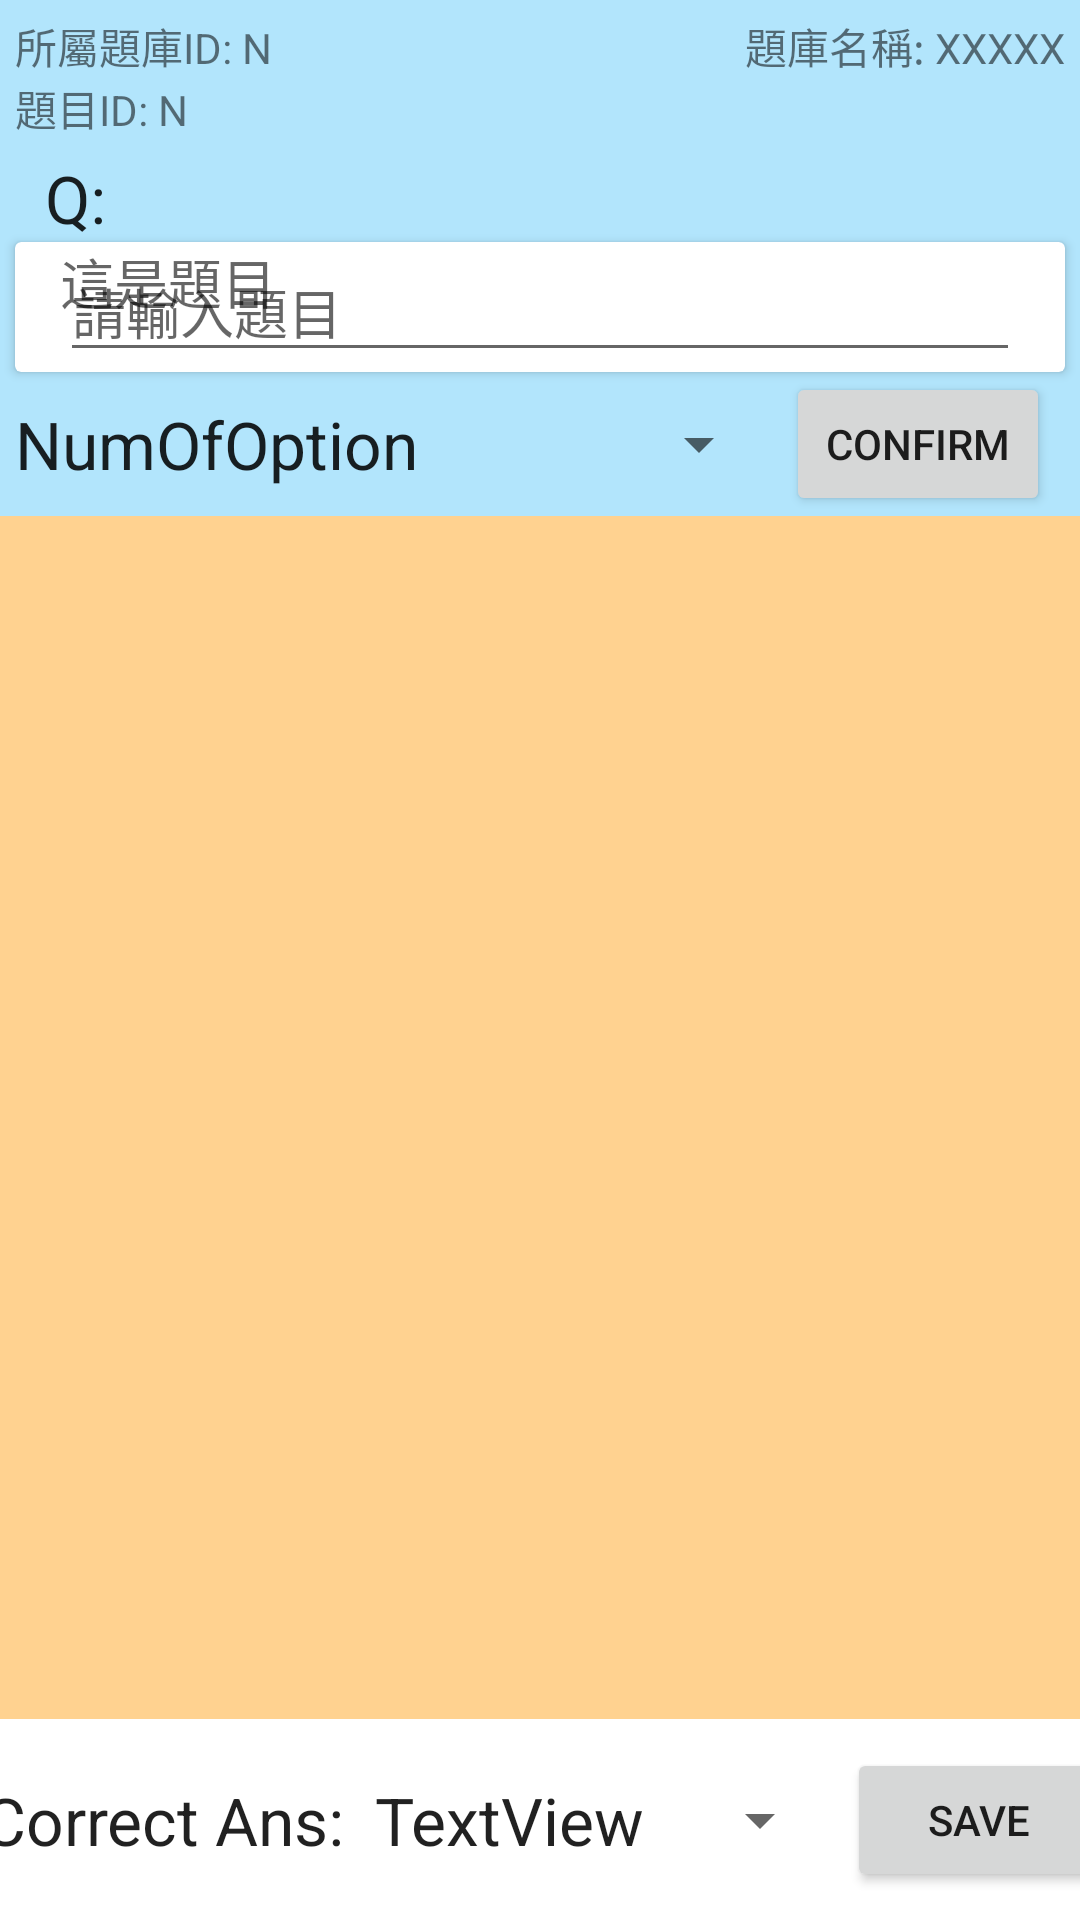

Reconstruct the res/layout file that produces this screen, plus the resources it refers to.
<!-- AndroidManifest.xml: application theme Theme.MyQuestQuiz_1 -->
<!-- res/layout/activity_add_new_question.xml -->
<?xml version="1.0" encoding="utf-8"?>
<androidx.constraintlayout.widget.ConstraintLayout xmlns:android="http://schemas.android.com/apk/res/android"
    xmlns:app="http://schemas.android.com/apk/res-auto"
    xmlns:tools="http://schemas.android.com/tools"
    android:id="@+id/CSL_1_top_1"
    android:layout_width="match_parent"
    android:layout_height="match_parent"
    android:clickable="true"
    android:foreground="?attr/selectableItemBackgroundBorderless"
    android:scrollbars="vertical"
    android:verticalScrollbarPosition="right">

    <androidx.constraintlayout.widget.ConstraintLayout
        android:id="@+id/CSL_2_top_3"
        android:layout_width="0dp"
        android:layout_height="wrap_content"
        android:background="#4D03A9F4"
        app:layout_constraintEnd_toEndOf="parent"
        app:layout_constraintStart_toStartOf="parent"
        tools:layout_editor_absoluteY="0dp">

        <TextView
            android:id="@+id/TV_4_bankBelong"
            android:layout_width="wrap_content"
            android:layout_height="wrap_content"
            android:layout_marginStart="5dp"
            android:layout_marginTop="5dp"
            android:text="所屬題庫ID: N"
            app:layout_constraintStart_toStartOf="parent"
            app:layout_constraintTop_toTopOf="parent" />

        <TextView
            android:id="@+id/TV_5_bankName"
            android:layout_width="wrap_content"
            android:layout_height="wrap_content"
            android:layout_marginTop="5dp"
            android:layout_marginEnd="5dp"
            android:text="題庫名稱: XXXXX"
            app:layout_constraintEnd_toEndOf="parent"
            app:layout_constraintTop_toTopOf="parent" />

        <TextView
            android:id="@+id/TV_6_questionID"
            android:layout_width="wrap_content"
            android:layout_height="wrap_content"
            android:layout_marginStart="5dp"
            android:text="題目ID: N"
            app:layout_constraintStart_toStartOf="parent"
            app:layout_constraintTop_toBottomOf="@+id/TV_4_bankBelong" />

        <TextView
            android:id="@+id/TV_1_title_text"
            android:layout_width="wrap_content"
            android:layout_height="wrap_content"
            android:layout_marginStart="15dp"
            android:layout_marginTop="5dp"
            android:text="@string/questionTitle"
            android:textAppearance="@style/TextAppearance.AppCompat.Large"
            app:layout_constraintStart_toStartOf="parent"
            app:layout_constraintTop_toBottomOf="@+id/TV_6_questionID" />

        <androidx.cardview.widget.CardView
            android:id="@+id/cardView"
            android:layout_width="0dp"
            android:layout_height="wrap_content"
            android:layout_marginStart="5dp"
            android:layout_marginEnd="5dp"
            app:layout_constraintEnd_toEndOf="parent"
            app:layout_constraintStart_toStartOf="parent"
            app:layout_constraintTop_toBottomOf="@+id/TV_1_title_text">

            <TextView
                android:id="@+id/TV_7_questionTitle"
                android:layout_width="match_parent"
                android:layout_height="match_parent"
                android:layout_marginStart="15dp"
                android:layout_marginEnd="15dp"
                android:maxLines="10"
                android:minLines="1"
                android:text="這是題目"
                android:textAppearance="@style/TextAppearance.AppCompat.Medium" />

            <EditText
                android:id="@+id/ET_1_forQuestionTyping"
                android:layout_width="match_parent"
                android:layout_height="wrap_content"
                android:layout_marginStart="15dp"
                android:layout_marginEnd="15dp"
                android:backgroundTintMode="multiply"
                android:ems="10"
                android:gravity="start|top"
                android:hint="請輸入題目"
                android:inputType="textMultiLine"
                android:maxLines="15"
                android:minLines="1"
                android:textAppearance="@style/TextAppearance.AppCompat.Medium" />
        </androidx.cardview.widget.CardView>

        <Button
            android:id="@+id/btn_1_question_input_confirm"
            android:layout_width="wrap_content"
            android:layout_height="wrap_content"
            android:layout_marginEnd="10dp"
            android:text="@string/Confirm"
            app:layout_constraintBottom_toBottomOf="@+id/spinner_1_forNumOfOption"
            app:layout_constraintEnd_toEndOf="parent"
            app:layout_constraintTop_toTopOf="@+id/spinner_1_forNumOfOption" />

        <Spinner
            android:id="@+id/spinner_1_forNumOfOption"
            android:layout_width="0dp"
            android:layout_height="wrap_content"
            android:layout_marginStart="5dp"
            android:layout_marginEnd="5dp"
            android:spinnerMode="dialog"
            app:layout_constraintBottom_toBottomOf="@+id/TV_2_forNumOfOption_text"
            app:layout_constraintEnd_toStartOf="@+id/btn_1_question_input_confirm"
            app:layout_constraintStart_toEndOf="@+id/TV_2_forNumOfOption_text"
            app:layout_constraintTop_toTopOf="@+id/TV_2_forNumOfOption_text" />

        <TextView
            android:id="@+id/TV_2_forNumOfOption_text"
            android:layout_width="wrap_content"
            android:layout_height="wrap_content"
            android:layout_marginStart="5dp"
            android:layout_marginTop="5dp"
            android:layout_marginBottom="5dp"
            android:text="@string/NunOfOption"
            android:textAppearance="@style/TextAppearance.AppCompat.Large"
            app:layout_constraintBottom_toBottomOf="parent"
            app:layout_constraintStart_toStartOf="parent"
            app:layout_constraintTop_toBottomOf="@+id/cardView" />
    </androidx.constraintlayout.widget.ConstraintLayout>

    <androidx.constraintlayout.widget.ConstraintLayout
        android:id="@+id/CSL_3_top_2"
        android:layout_width="0dp"
        android:layout_height="0dp"
        android:clickable="true"
        android:focusable="auto"
        android:foreground="?attr/selectableItemBackgroundBorderless"
        app:layout_constraintBottom_toTopOf="@+id/CSL_4_top_2"
        app:layout_constraintEnd_toEndOf="parent"
        app:layout_constraintStart_toStartOf="parent"
        app:layout_constraintTop_toBottomOf="@+id/CSL_2_top_3">

        <androidx.recyclerview.widget.RecyclerView
            android:id="@+id/RV_1_forOption"
            android:layout_width="0dp"
            android:layout_height="0dp"
            android:background="#6FFF9800"
            android:clickable="true"
            android:focusable="auto"
            android:forceHasOverlappingRendering="true"
            android:foreground="?attr/selectableItemBackgroundBorderless"
            app:layout_constraintBottom_toBottomOf="parent"
            app:layout_constraintEnd_toEndOf="parent"
            app:layout_constraintStart_toStartOf="parent"
            app:layout_constraintTop_toTopOf="parent">

        </androidx.recyclerview.widget.RecyclerView>
    </androidx.constraintlayout.widget.ConstraintLayout>

    <androidx.constraintlayout.widget.ConstraintLayout
        android:id="@+id/CSL_4_top_2"
        android:layout_width="388dp"
        android:layout_height="67dp"
        app:layout_constraintBottom_toBottomOf="parent"
        app:layout_constraintEnd_toEndOf="parent"
        app:layout_constraintStart_toStartOf="parent">

        <Button
            android:id="@+id/btn_2_store"
            android:layout_width="wrap_content"
            android:layout_height="wrap_content"
            android:layout_marginEnd="4dp"
            android:text="@string/save"
            app:layout_constraintBottom_toBottomOf="parent"
            app:layout_constraintEnd_toEndOf="parent"
            app:layout_constraintTop_toTopOf="parent"
            app:layout_constraintVertical_bias="0.5" />

        <TextView
            android:id="@+id/TV_3_correctAns_text"
            android:layout_width="wrap_content"
            android:layout_height="wrap_content"
            android:layout_marginStart="8dp"
            android:text="@string/correctAns"
            android:textAppearance="@style/TextAppearance.AppCompat.Large"
            app:layout_constraintBottom_toBottomOf="parent"
            app:layout_constraintStart_toStartOf="parent"
            app:layout_constraintTop_toTopOf="parent"
            app:layout_constraintVertical_bias="0.5" />

        <Spinner
            android:id="@+id/spinner_2_forCorrectAns"
            android:layout_width="0dp"
            android:layout_height="40dp"
            android:layout_marginStart="5dp"
            android:layout_marginEnd="5dp"
            app:layout_constraintBottom_toBottomOf="parent"
            app:layout_constraintEnd_toStartOf="@+id/btn_2_store"
            app:layout_constraintHorizontal_bias="1.0"
            app:layout_constraintStart_toEndOf="@+id/TV_3_correctAns_text"
            app:layout_constraintTop_toTopOf="parent"
            app:layout_constraintVertical_bias="0.5" />

        <TextView
            android:id="@+id/TV_8_correctAns_num"
            android:layout_width="wrap_content"
            android:layout_height="wrap_content"
            android:layout_marginStart="10dp"
            android:text="TextView"
            android:textAppearance="@style/TextAppearance.AppCompat.Large"
            app:layout_constraintBottom_toBottomOf="@+id/TV_3_correctAns_text"
            app:layout_constraintStart_toEndOf="@+id/TV_3_correctAns_text"
            app:layout_constraintTop_toTopOf="@+id/TV_3_correctAns_text" />
    </androidx.constraintlayout.widget.ConstraintLayout>

</androidx.constraintlayout.widget.ConstraintLayout>
<!-- resources referenced by this layout -->
<resources>
  <string name="Confirm">Confirm</string>
  <string name="NunOfOption">NumOfOption</string>
  <string name="correctAns">Correct Ans:</string>
  <string name="questionTitle">Q:</string>
  <string name="save">SAVE</string>
  <style name="Theme.MyQuestQuiz_1" parent="Base.Theme.MyQuestQuiz_1" />
  <style name="Base.Theme.MyQuestQuiz_1" parent="Theme.MaterialComponents.Light">
          
          
      </style>
</resources>
